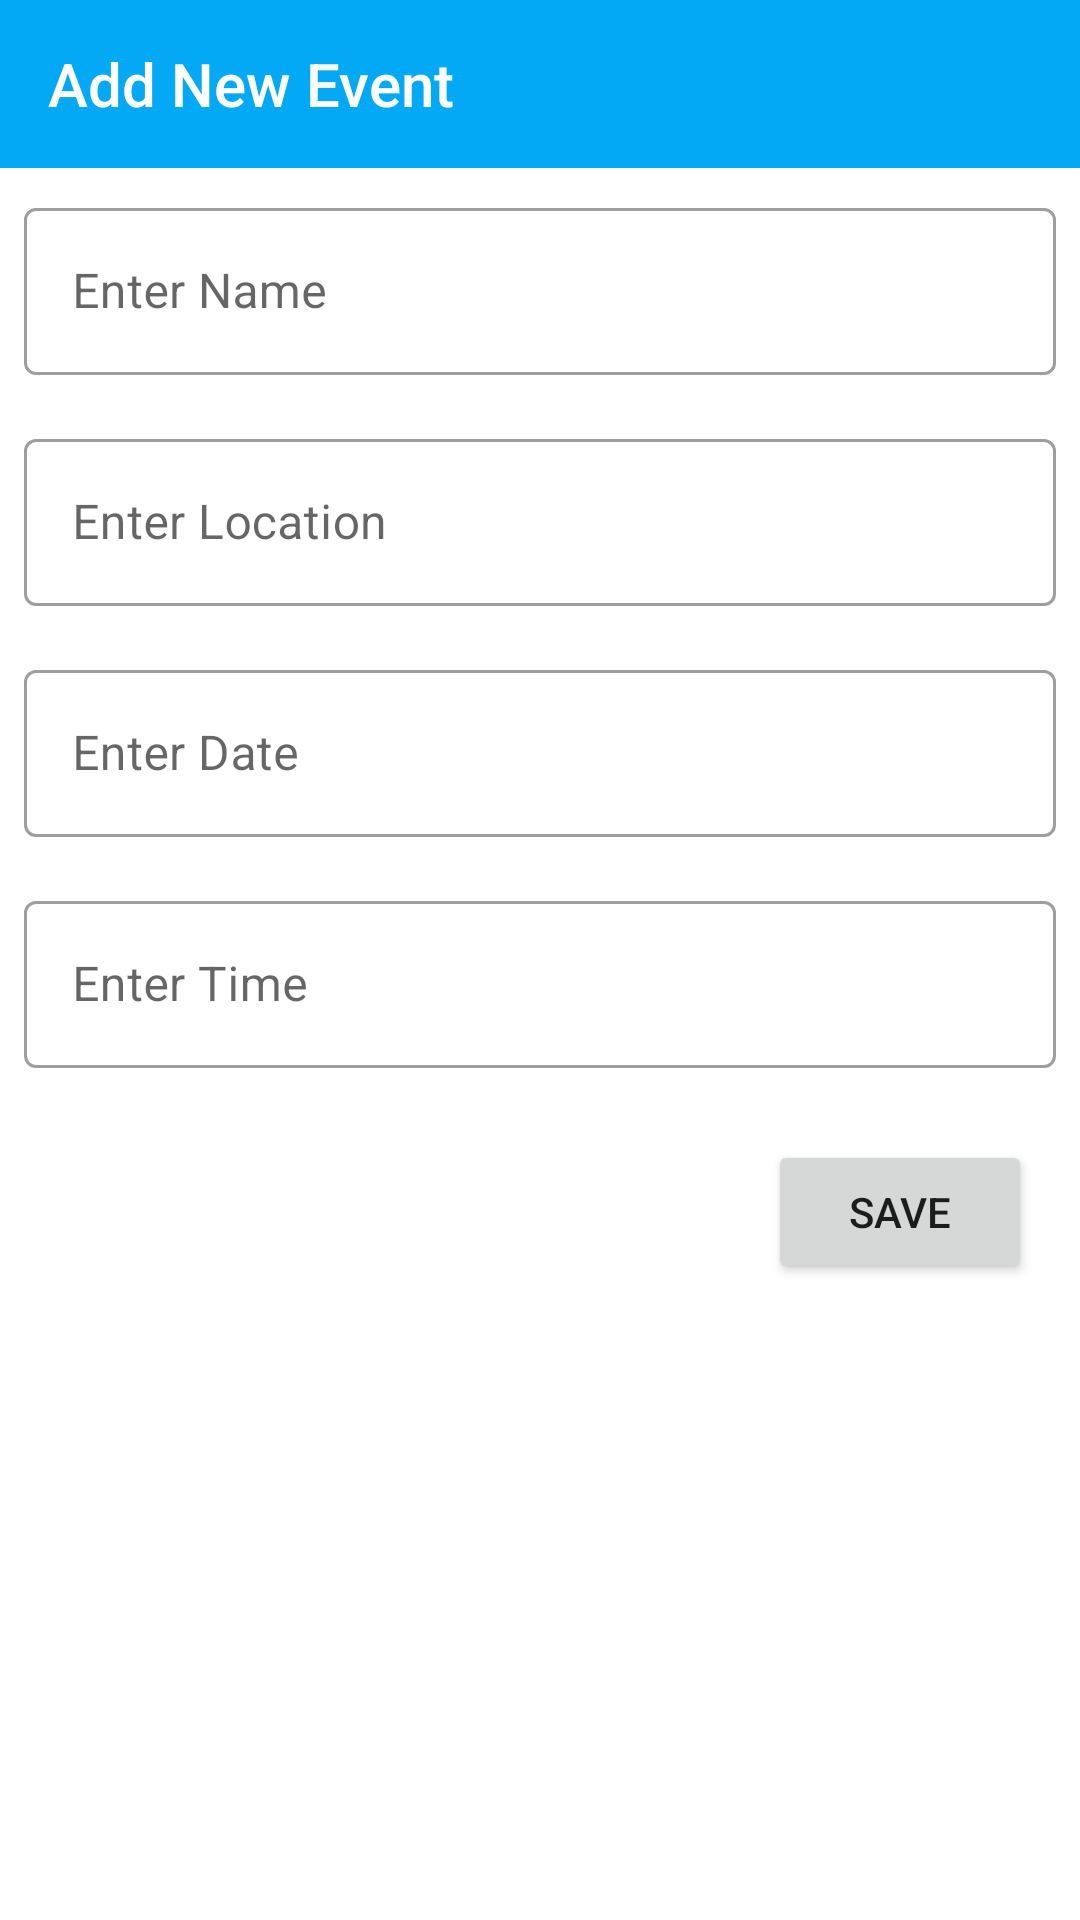

Reconstruct the res/layout file that produces this screen, plus the resources it refers to.
<!-- AndroidManifest.xml: application theme AppTheme -->
<!-- res/layout/activity_add_event.xml -->
<?xml version="1.0" encoding="utf-8"?>
<LinearLayout xmlns:android="http://schemas.android.com/apk/res/android"
    xmlns:app="http://schemas.android.com/apk/res-auto"
    xmlns:tools="http://schemas.android.com/tools"
    android:layout_width="match_parent"
    android:layout_height="match_parent"
    android:orientation="vertical"
    tools:context=".AddFriendActivity">

    <com.google.android.material.appbar.AppBarLayout
        android:layout_width="match_parent"
        android:layout_height="wrap_content"
        android:theme="@style/AppTheme.AppBarOverlay"
        app:layout_constraintTop_toTopOf="parent">

        <androidx.appcompat.widget.Toolbar
            android:id="@+id/toolbar"
            android:layout_width="match_parent"
            android:layout_height="?attr/actionBarSize"
            android:theme="@style/ThemeOverlay.AppCompat.Dark.ActionBar"
            app:contentInsetStartWithNavigation="0dp"
            app:popupTheme="@style/ThemeOverlay.AppCompat.Light">

            <TextView
                android:layout_width="match_parent"
                android:layout_height="wrap_content"
                android:text="Add New Event"
                android:textAppearance="@style/TextAppearance.AppCompat.Title" />

        </androidx.appcompat.widget.Toolbar>

    </com.google.android.material.appbar.AppBarLayout>

    <com.google.android.material.textfield.TextInputLayout
        style="@style/Widget.MaterialComponents.TextInputLayout.OutlinedBox"
        android:layout_width="match_parent"
        android:layout_height="wrap_content"
        android:layout_margin="8dp"
        android:hint="Enter Name">

        <com.google.android.material.textfield.TextInputEditText
            android:id="@+id/edtEventName"
            android:layout_width="match_parent"
            android:layout_height="match_parent" />
    </com.google.android.material.textfield.TextInputLayout>

    <com.google.android.material.textfield.TextInputLayout
        style="@style/Widget.MaterialComponents.TextInputLayout.OutlinedBox"
        android:layout_width="match_parent"
        android:layout_height="wrap_content"
        android:layout_margin="8dp"
        android:hint="Enter Location">

        <com.google.android.material.textfield.TextInputEditText
            android:id="@+id/edtEventLocation"
            android:layout_width="match_parent"
            android:layout_height="match_parent" />
    </com.google.android.material.textfield.TextInputLayout>


    <com.google.android.material.textfield.TextInputLayout
        style="@style/Widget.MaterialComponents.TextInputLayout.OutlinedBox"
        android:layout_width="match_parent"
        android:layout_height="wrap_content"
        android:layout_margin="8dp"
        android:hint="Enter Date">

        <com.google.android.material.textfield.TextInputEditText
            android:id="@+id/edtEventDate"
            android:layout_width="match_parent"
            android:layout_height="match_parent"
            android:focusable="false" />
    </com.google.android.material.textfield.TextInputLayout>

    <com.google.android.material.textfield.TextInputLayout
        style="@style/Widget.MaterialComponents.TextInputLayout.OutlinedBox"
        android:layout_width="match_parent"
        android:layout_height="wrap_content"
        android:layout_margin="8dp"
        android:hint="Enter Time">

        <com.google.android.material.textfield.TextInputEditText
            android:id="@+id/edtEventTime"
            android:layout_width="match_parent"
            android:layout_height="match_parent"
            android:focusable="false" />
    </com.google.android.material.textfield.TextInputLayout>

    <Button
        android:id="@+id/btnSaveEvent"
        android:layout_width="wrap_content"
        android:layout_height="wrap_content"
        android:layout_gravity="end"
        android:layout_margin="16dp"
        android:text="Save" />

</LinearLayout>
<!-- resources referenced by this layout -->
<resources>
  <style name="AppTheme.AppBarOverlay" parent="ThemeOverlay.AppCompat.Dark.ActionBar" />
  <style name="AppTheme" parent="BaseTheme" />
  <style name="BaseTheme" parent="Theme.MaterialComponents.Light.NoActionBar">
          
          <item name="colorPrimary">@color/colorPrimary</item>
          <item name="colorPrimaryDark">@color/colorPrimaryDark</item>
          <item name="colorAccent">@color/colorAccent</item>
          <item name="windowActionModeOverlay">true</item>
          <item name="android:actionModeBackground">@color/blue_grey_600</item>
          <item name="android:dialogTheme">@style/Dialog.Theme</item>
      </style>
  <color name="colorPrimary">#03A9F4</color>
  <color name="colorPrimaryDark">#1565C0</color>
  <color name="colorAccent">#FF4081</color>
  <color name="blue_grey_600">#546E7A</color>
  <style name="Dialog.Theme" parent="Theme.AppCompat.Light.Dialog">
          <item name="colorPrimary">@color/colorPrimary</item>
          <item name="colorPrimaryDark">@color/colorPrimaryDark</item>
          <item name="colorAccent">@color/colorAccent</item>
      </style>
</resources>
